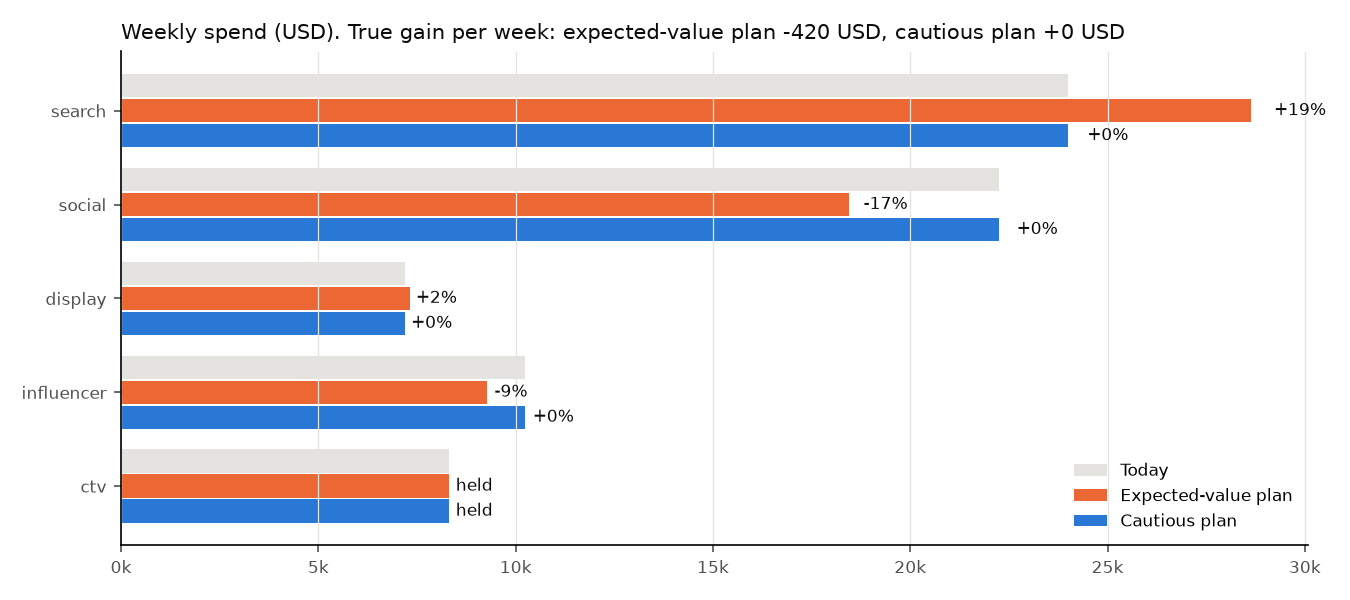

Values plotted in this chart, from the file beside it:
, current_spend, expected_value, expected_value, cautious, cautious
, , planned_spend, change_%, planned_spend, change_%
channel, , , , , 
search, 24006, 28644, 19.3, 24006, 0.0
social, 22252, 18448, -17.1, 22252, 0.0
display, 7206, 7324, 1.6, 7206, 0.0
influencer, 10229, 9276, -9.3, 10229, 0.0
ctv, 8317, 8317, 0.0, 8317, 0.0
